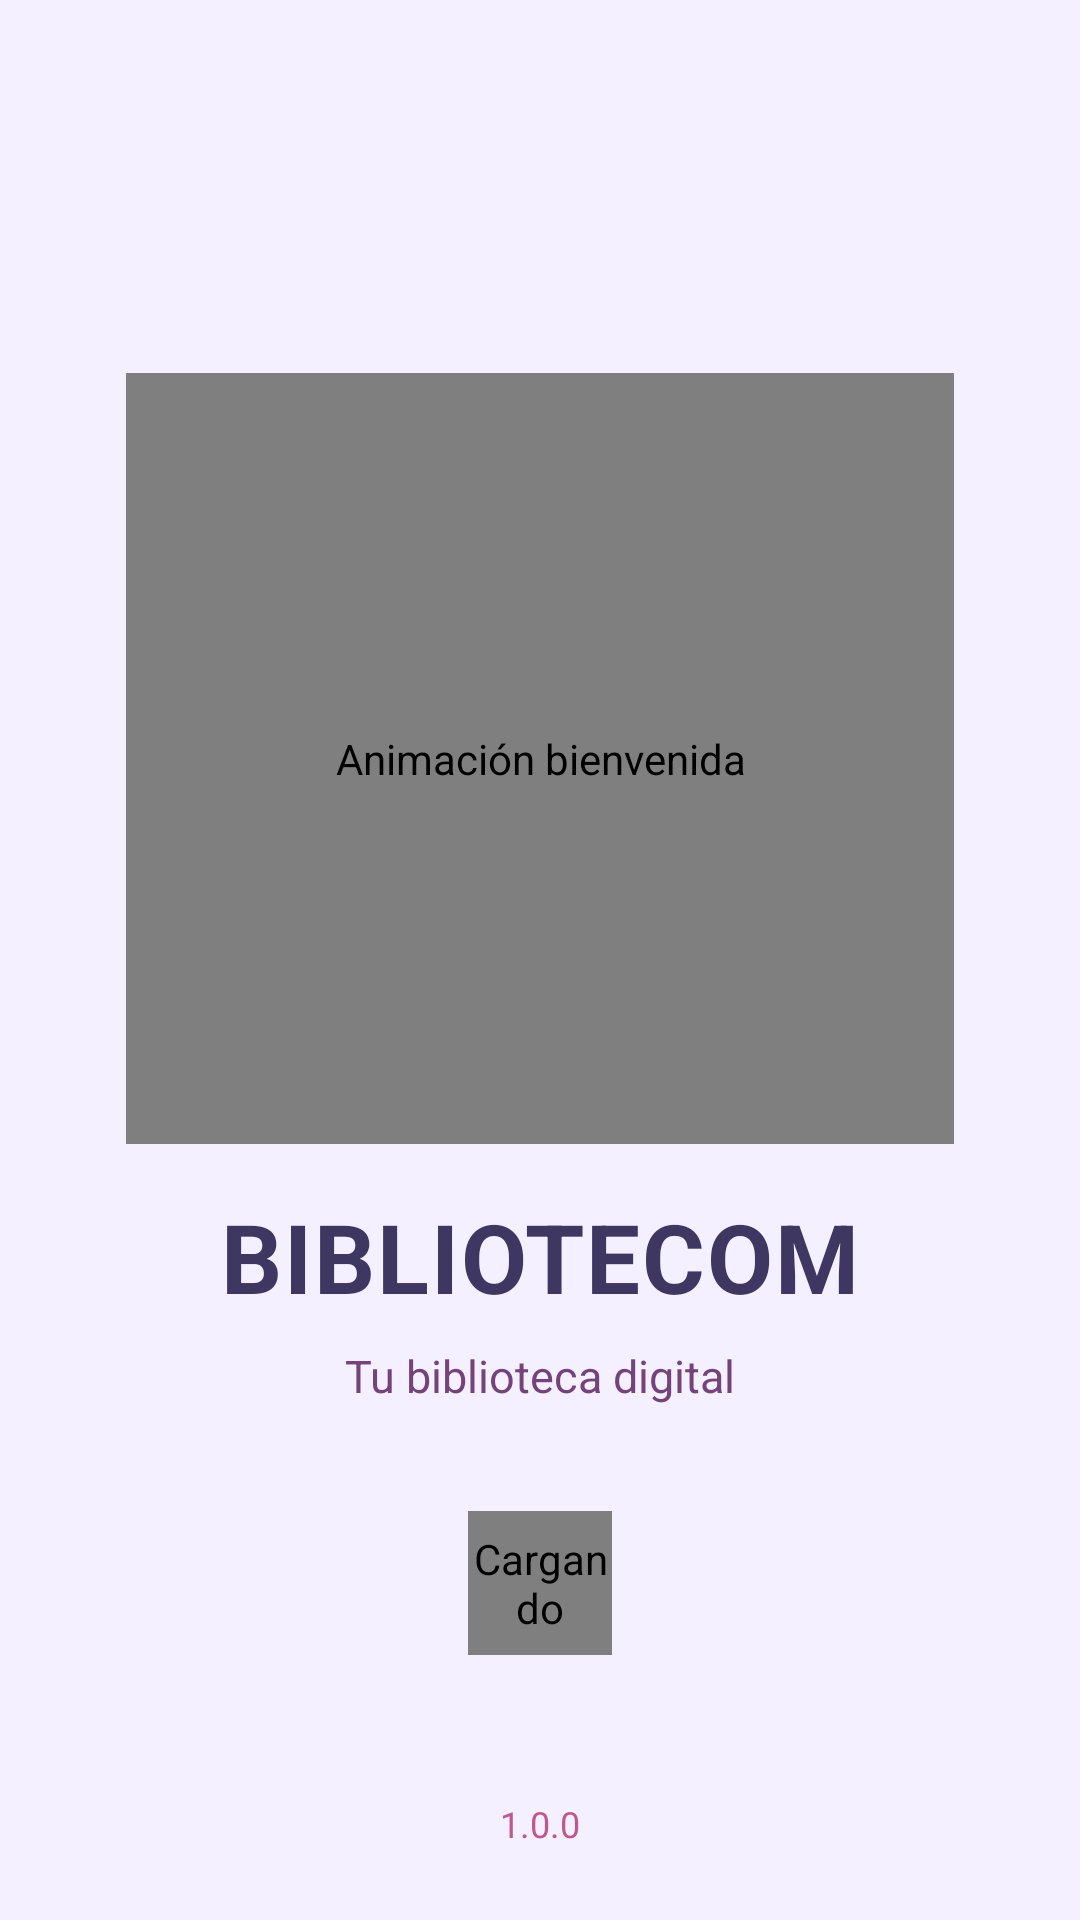

Write the Android layout XML for this screen, with the resource values it uses.
<!-- AndroidManifest.xml: application theme Theme.Persistencia2a -->
<!-- res/layout/activity_splash.xml -->
<?xml version="1.0" encoding="utf-8"?>
<androidx.constraintlayout.widget.ConstraintLayout
    xmlns:android="http://schemas.android.com/apk/res/android"
    xmlns:app="http://schemas.android.com/apk/res-auto"
    xmlns:tools="http://schemas.android.com/tools"
    android:layout_width="match_parent"
    android:layout_height="match_parent"
    android:id="@+id/main"
    android:background="@color/splash_background">

    <com.airbnb.lottie.LottieAnimationView
        android:id="@+id/lottieMain"
        android:layout_width="276dp"
        android:layout_height="257dp"
        android:contentDescription="@string/splash_animation_desc"
        app:layout_constraintBottom_toTopOf="@id/tvAppName"
        app:layout_constraintEnd_toEndOf="parent"
        app:layout_constraintStart_toStartOf="parent"
        app:layout_constraintTop_toTopOf="parent"
        app:layout_constraintVertical_bias="0.42"
        app:layout_constraintVertical_chainStyle="packed"
        app:lottie_autoPlay="true"
        app:lottie_fileName="splash.json"
        app:lottie_loop="true" />

    <TextView
        android:id="@+id/tvAppName"
        android:layout_width="wrap_content"
        android:layout_height="wrap_content"
        android:layout_marginTop="16dp"
        android:text="@string/app_name"
        android:textColor="@color/splash_text_primary"
        android:textSize="32sp"
        android:textStyle="bold"
        android:letterSpacing="0.02"
        app:layout_constraintTop_toBottomOf="@id/lottieMain"
        app:layout_constraintBottom_toTopOf="@id/tvTagline"
        app:layout_constraintStart_toStartOf="parent"
        app:layout_constraintEnd_toEndOf="parent" />

    <TextView
        android:id="@+id/tvTagline"
        android:layout_width="wrap_content"
        android:layout_height="wrap_content"
        android:layout_marginTop="8dp"
        android:text="@string/splash_tagline"
        android:textColor="@color/splash_text_secondary"
        android:textSize="15sp"
        app:layout_constraintTop_toBottomOf="@id/tvAppName"
        app:layout_constraintBottom_toBottomOf="parent"
        app:layout_constraintStart_toStartOf="parent"
        app:layout_constraintEnd_toEndOf="parent" />

    <com.airbnb.lottie.LottieAnimationView
        android:id="@+id/lottieLoading"
        android:layout_width="48dp"
        android:layout_height="48dp"
        android:layout_marginBottom="48dp"
        android:contentDescription="@string/loading_desc"
        app:lottie_autoPlay="true"
        app:lottie_fileName="loading.json"
        app:lottie_loop="true"
        app:layout_constraintBottom_toTopOf="@id/tvVersion"
        app:layout_constraintStart_toStartOf="parent"
        app:layout_constraintEnd_toEndOf="parent" />

    <TextView
        android:id="@+id/tvVersion"
        android:layout_width="wrap_content"
        android:layout_height="wrap_content"
        android:layout_marginBottom="24dp"
        android:text="@string/version"
        android:textColor="@color/splash_text_hint"
        android:textSize="12sp"
        app:layout_constraintBottom_toBottomOf="parent"
        app:layout_constraintStart_toStartOf="parent"
        app:layout_constraintEnd_toEndOf="parent" />

</androidx.constraintlayout.widget.ConstraintLayout>
<!-- resources referenced by this layout -->
<resources>
  <color name="splash_background">#F5F0FF</color>
  <color name="splash_text_hint">#bf588f</color>
  <color name="splash_text_primary">#3e3762</color>
  <color name="splash_text_secondary">#74437a</color>
  <string name="app_name">BIBLIOTECOM</string>
  <string name="loading_desc">Cargando</string>
  <string name="splash_animation_desc">Animación bienvenida</string>
  <string name="splash_tagline">Tu biblioteca digital</string>
  <string name="version">1.0.0</string>
  <style name="Theme.Persistencia2a" parent="Base.Theme.Persistencia2a" />
  <style name="Base.Theme.Persistencia2a" parent="Theme.Material3.DayNight.NoActionBar">
          <item name="colorPrimary">@color/primary</item>
          <item name="colorSecondary">@color/accent</item>
          <item name="android:colorBackground">@color/splash_background</item>
          <item name="colorSurface">@color/surface</item>
          <item name="colorOnSurface">@color/splash_text_primary</item>
      </style>
  <color name="primary">#74437a</color>
  <color name="accent">#ff84a9</color>
  <color name="surface">#FFFFFF</color>
</resources>
